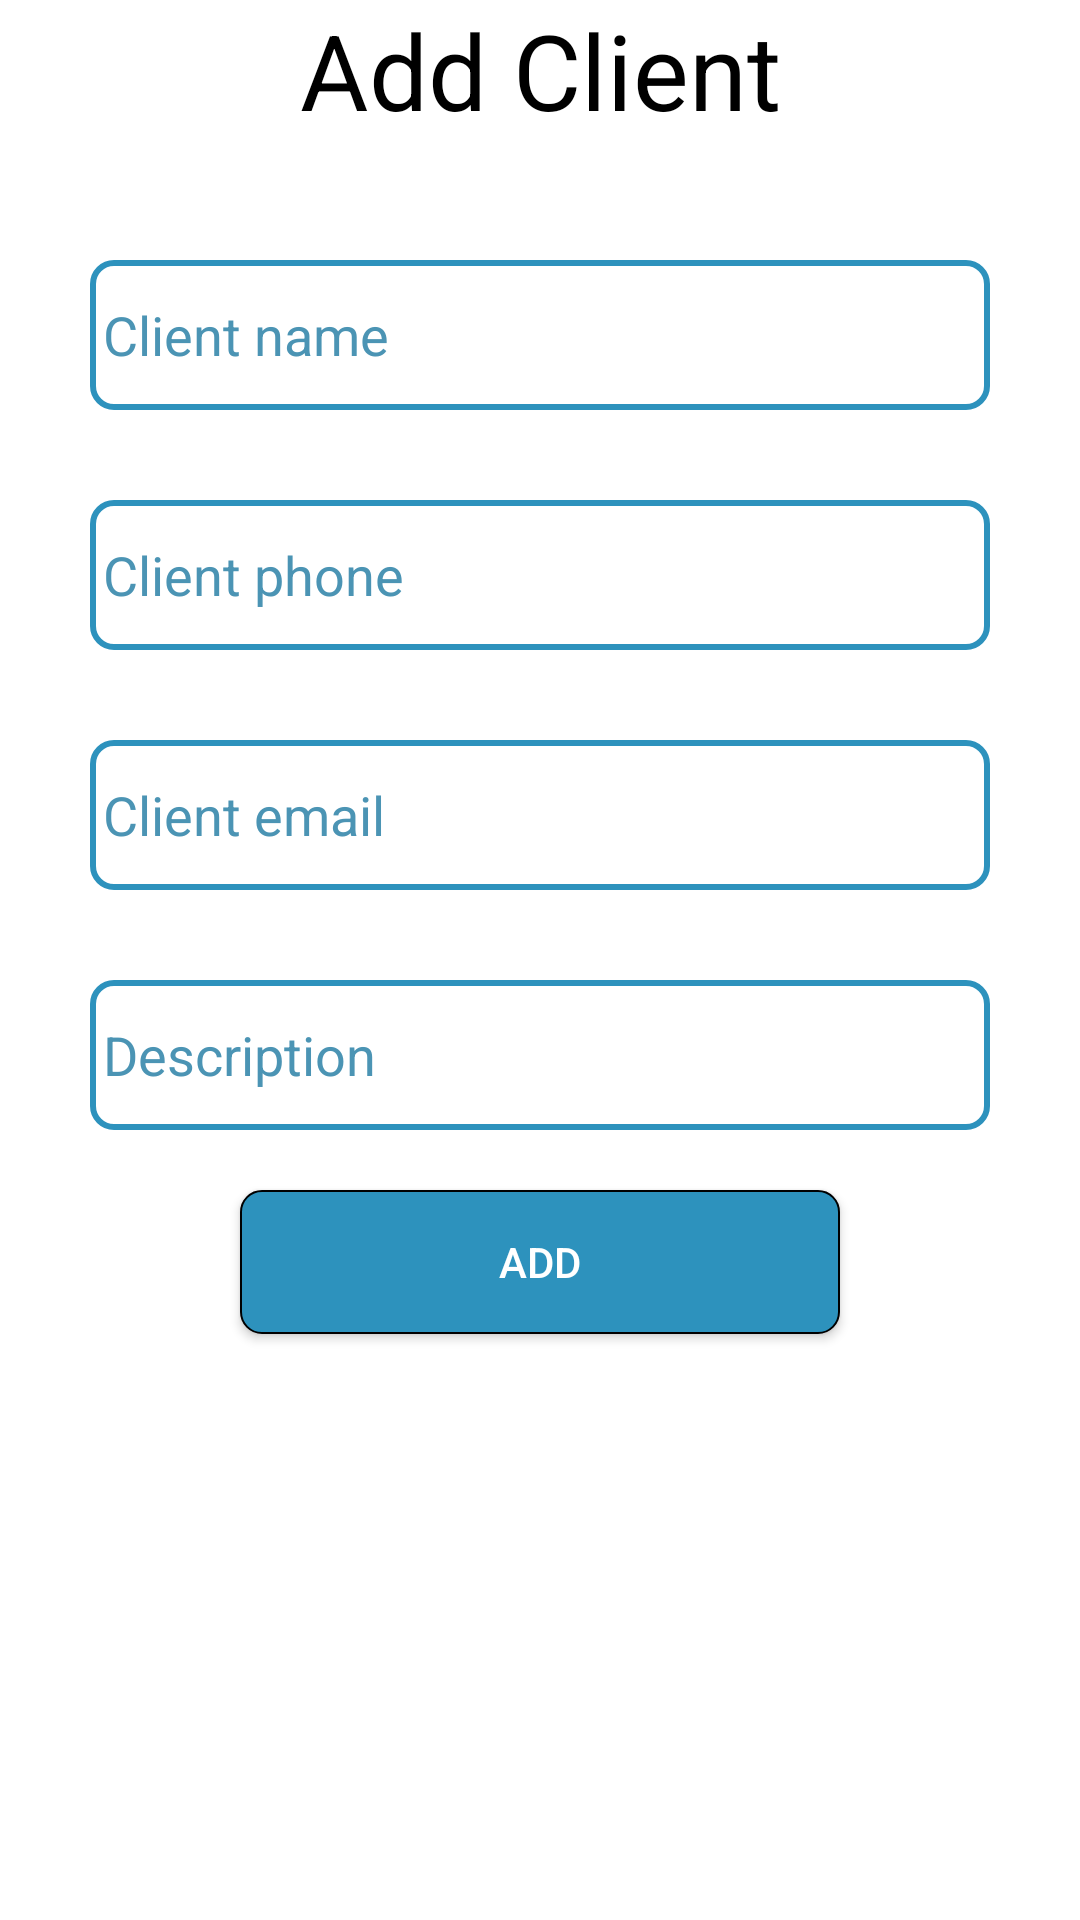

Produce the Android XML layout that renders to this screen, including the resource entries it uses.
<!-- AndroidManifest.xml: application theme Theme.Versa -->
<!-- res/layout/addclient_bottom_sheet.xml -->
<?xml version="1.0" encoding="utf-8"?>
<androidx.constraintlayout.widget.ConstraintLayout xmlns:android="http://schemas.android.com/apk/res/android"
    android:layout_width="match_parent"
    android:layout_height="match_parent"
    android:background="@color/Bacground_color"
    xmlns:tools="http://schemas.android.com/tools"
    xmlns:app="http://schemas.android.com/apk/res-auto"
    tools:context="com.example.versa.bottomSheet.AddClientBottomSheet">


    <TextView
        android:id="@+id/add_clientTv"
        android:layout_width="wrap_content"
        android:layout_height="wrap_content"
        android:text="Add Client"
        android:textColor="@color/black"
        android:textSize="35dp"
        app:layout_constraintStart_toStartOf="parent"
        app:layout_constraintTop_toTopOf="parent"
        app:layout_constraintEnd_toEndOf="parent"/>


    <EditText
        android:id="@+id/client_nameEt"
        android:layout_width="300dp"
        android:layout_height="50dp"
        android:hint=" Client name"
        android:textColor="@color/black"
        android:textColorHint="@color/bacground_dark"
        android:background="@drawable/input"
        app:layout_constraintTop_toBottomOf="@id/add_clientTv"
        app:layout_constraintEnd_toEndOf="parent"
        app:layout_constraintStart_toStartOf="parent"
        android:layout_marginTop="40dp"

        android:singleLine="true"
        android:ellipsize="none"
        android:scrollHorizontally="true"
        android:marqueeRepeatLimit="marquee_forever"
        android:focusable="true"
        android:focusableInTouchMode="true"/>

    <EditText
        android:id="@+id/client_phoneEt"
        android:layout_width="300dp"
        android:layout_height="50dp"
        android:hint=" Client phone"
        android:textColor="@color/black"
        android:inputType="phone"
        android:textColorHint="@color/bacground_dark"
        android:background="@drawable/input"
        app:layout_constraintTop_toBottomOf="@id/client_nameEt"
        app:layout_constraintEnd_toEndOf="parent"
        app:layout_constraintStart_toStartOf="parent"
        android:layout_marginTop="30dp"

        android:singleLine="true"
        android:ellipsize="none"
        android:scrollHorizontally="true"
        android:marqueeRepeatLimit="marquee_forever"
        android:focusable="true"
        android:focusableInTouchMode="true"/>

    <EditText
        android:id="@+id/client_emailEt"
        android:layout_width="300dp"
        android:layout_height="50dp"
        android:hint=" Client email"
        android:inputType="textEmailAddress"
        android:textColor="@color/black"
        android:textColorHint="@color/bacground_dark"
        android:background="@drawable/input"
        app:layout_constraintTop_toBottomOf="@id/client_phoneEt"
        app:layout_constraintEnd_toEndOf="parent"
        app:layout_constraintStart_toStartOf="parent"
        android:layout_marginTop="30dp"

        android:singleLine="true"
        android:ellipsize="none"
        android:scrollHorizontally="true"
        android:marqueeRepeatLimit="marquee_forever"
        android:focusable="true"
        android:focusableInTouchMode="true"/>

    <EditText
        android:id="@+id/client_descriptionEt"
        android:layout_width="300dp"
        android:layout_height="50dp"
        android:hint=" Description"
        android:inputType="text"
        android:textColor="@color/black"
        android:textColorHint="@color/bacground_dark"
        android:background="@drawable/input"
        app:layout_constraintTop_toBottomOf="@id/client_emailEt"
        app:layout_constraintEnd_toEndOf="parent"
        app:layout_constraintStart_toStartOf="parent"
        android:layout_marginTop="30dp"

        android:singleLine="true"
        android:ellipsize="none"
        android:scrollHorizontally="true"
        android:marqueeRepeatLimit="marquee_forever"
        android:focusable="true"
        android:focusableInTouchMode="true"/>


    <LinearLayout
        android:layout_width="match_parent"
        android:layout_height="wrap_content"
        android:layout_marginTop="480dp"
        android:background="@color/white"
        android:ellipsize="none"
        android:focusable="true"
        android:focusableInTouchMode="true"
        android:marqueeRepeatLimit="marquee_forever"
        android:scrollHorizontally="true"
        android:singleLine="true"
        app:layout_constraintTop_toTopOf="parent"
        tools:layout_editor_absoluteX="16dp" />

    <Button
        android:id="@+id/add_clientBt"
        android:layout_width="200dp"
        android:layout_height="wrap_content"
        android:layout_marginTop="20dp"
        android:background="@drawable/button"
        android:textColor="@color/white"
        android:text="add"
        app:layout_constraintEnd_toEndOf="parent"
        app:layout_constraintStart_toStartOf="parent"
        app:layout_constraintTop_toBottomOf="@id/client_descriptionEt"/>
</androidx.constraintlayout.widget.ConstraintLayout>
<!-- resources referenced by this layout -->
<resources>
  <color name="Bacground_color">#FFFFFF</color>
  <color name="bacground_dark">#4B94B4</color>
  <color name="black">#FF000000</color>
  <color name="white">#FFFFFF</color>
  <!-- drawable button (drawable) -->
  <?xml version="1.0" encoding="utf-8"?>
  <shape xmlns:android="http://schemas.android.com/apk/res/android">
  
  
      <solid
          android:color="@color/button_color"/>
  
      <stroke
          android:width="0.5dp"
          android:color="@color/black"/>
      <corners
          android:radius="7dp"/>
  
  </shape>
  <!-- drawable input (drawable) -->
  <?xml version="1.0" encoding="utf-8"?>
  <shape xmlns:android="http://schemas.android.com/apk/res/android">
  
      <stroke
          android:width="2dp"
          android:color="@color/button_color"/>
      <corners android:radius="7dp"/>
  
  
  </shape>
  <style name="Theme.Versa" parent="Base.Theme.Versa" />
  <color name="button_color">#2D92BD</color>
  <style name="Base.Theme.Versa" parent="Theme.AppCompat.Light.NoActionBar">
          
          
      </style>
</resources>
